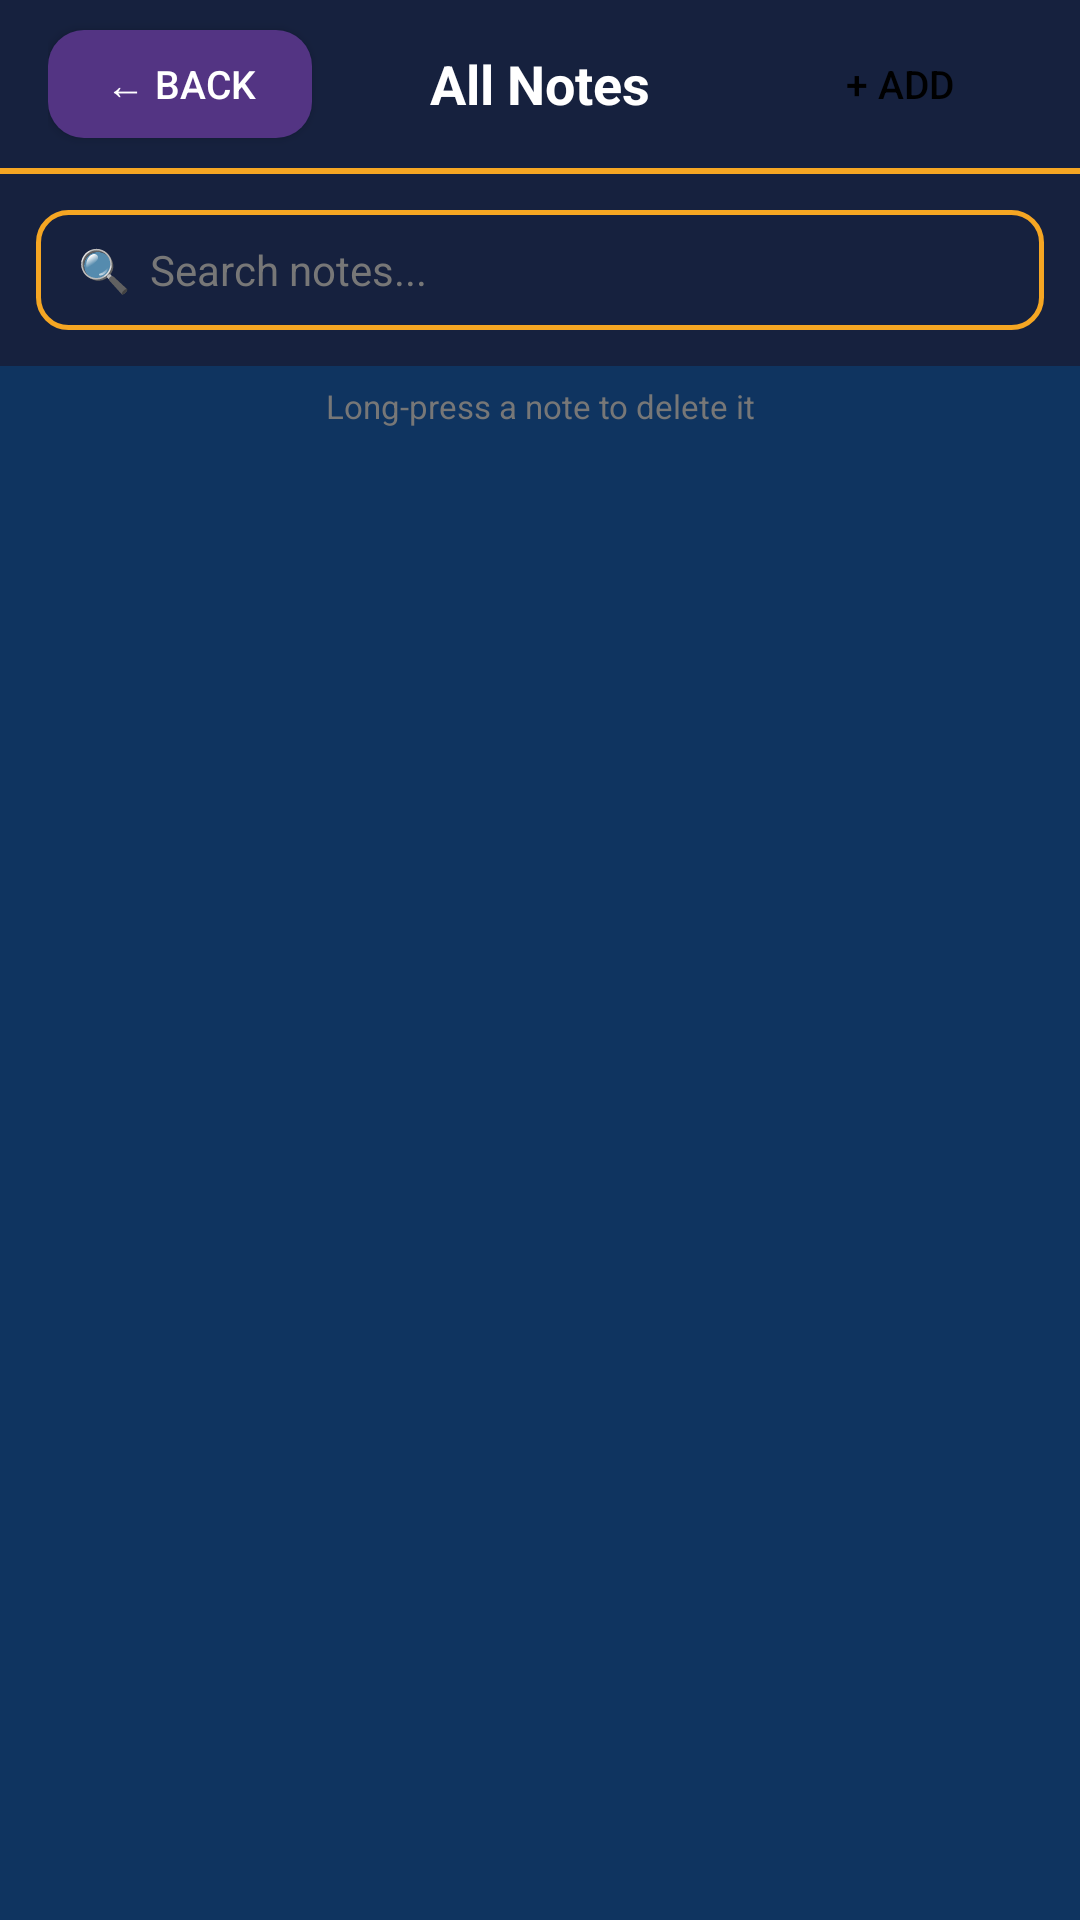

Layout XML and referenced resources for this Android screen:
<!-- AndroidManifest.xml: application theme AppTheme -->
<!-- res/layout/activity_notes_list.xml -->
<?xml version="1.0" encoding="utf-8"?>
<LinearLayout xmlns:android="http://schemas.android.com/apk/res/android"
    android:layout_width="match_parent"
    android:layout_height="match_parent"
    android:orientation="vertical"
    android:background="@color/bg_screen">

    
    <LinearLayout
        android:layout_width="match_parent"
        android:layout_height="56dp"
        android:orientation="horizontal"
        android:gravity="center_vertical"
        android:background="@drawable/header_bar"
        android:paddingLeft="16dp"
        android:paddingRight="16dp">

        <Button
            android:id="@+id/btnBack"
            android:layout_width="wrap_content"
            android:layout_height="36dp"
            android:text="@string/btn_back"
            android:textColor="@color/text_primary"
            android:textSize="13sp"
            android:background="@drawable/btn_secondary"
            android:paddingLeft="12dp"
            android:paddingRight="12dp" />

        <TextView
            android:layout_width="0dp"
            android:layout_height="wrap_content"
            android:layout_weight="1"
            android:text="@string/title_all_notes"
            android:textColor="@color/text_primary"
            android:textSize="18sp"
            android:textStyle="bold"
            android:gravity="center" />

        <Button
            android:id="@+id/btnAddNew"
            android:layout_width="wrap_content"
            android:layout_height="36dp"
            android:text="+ Add"
            android:textColor="@color/black"
            android:textSize="13sp"
            android:background="@drawable/btn_accent"
            android:paddingLeft="12dp"
            android:paddingRight="12dp" />

    </LinearLayout>

    
    <View
        android:layout_width="match_parent"
        android:layout_height="2dp"
        android:background="@color/colorAccent" />

    
    <LinearLayout
        android:layout_width="match_parent"
        android:layout_height="wrap_content"
        android:orientation="horizontal"
        android:padding="12dp"
        android:background="@color/colorPrimaryDark">

        <EditText
            android:id="@+id/etSearch"
            android:layout_width="match_parent"
            android:layout_height="40dp"
            android:hint="🔍  Search notes..."
            android:textColorHint="@color/text_hint"
            android:textColor="@color/text_primary"
            android:textSize="14sp"
            android:background="@drawable/input_bg"
            android:paddingLeft="14dp"
            android:paddingRight="14dp"
            android:singleLine="true"
            android:inputType="text" />

    </LinearLayout>

    
    <TextView
        android:layout_width="match_parent"
        android:layout_height="wrap_content"
        android:text="Long-press a note to delete it"
        android:textColor="@color/text_hint"
        android:textSize="11sp"
        android:gravity="center"
        android:paddingTop="6dp"
        android:paddingBottom="4dp" />

    
    <ListView
        android:id="@+id/listViewNotes"
        android:layout_width="match_parent"
        android:layout_height="0dp"
        android:layout_weight="1"
        android:divider="@color/divider"
        android:dividerHeight="6dp"
        android:paddingLeft="12dp"
        android:paddingRight="12dp"
        android:paddingTop="8dp"
        android:paddingBottom="8dp"
        android:clipToPadding="false"
        android:scrollbars="none" />

    
    <TextView
        android:id="@+id/tvEmpty"
        android:layout_width="match_parent"
        android:layout_height="0dp"
        android:layout_weight="1"
        android:text="@string/empty_notes"
        android:textColor="@color/text_secondary"
        android:textSize="15sp"
        android:gravity="center"
        android:visibility="gone" />

</LinearLayout>
<!-- resources referenced by this layout -->
<resources>
  <color name="bg_screen">#0F3460</color>
  <color name="black">#000000</color>
  <color name="colorAccent">#F5A623</color>
  <color name="colorPrimaryDark">#16213E</color>
  <color name="divider">#2A2A4A</color>
  <color name="text_hint">#777777</color>
  <color name="text_primary">#FFFFFF</color>
  <color name="text_secondary">#BBBBBB</color>
  <!-- drawable btn_secondary (drawable) -->
  <?xml version="1.0" encoding="utf-8"?>
  <shape xmlns:android="http://schemas.android.com/apk/res/android"
      android:shape="rectangle">
      <solid android:color="#533483" />
      <corners android:radius="12dp" />
  </shape>
  <!-- drawable header_bar (drawable) -->
  <?xml version="1.0" encoding="utf-8"?>
  <shape xmlns:android="http://schemas.android.com/apk/res/android"
      android:shape="rectangle">
      <solid android:color="#16213E" />
      <corners android:bottomLeftRadius="0dp" android:bottomRightRadius="0dp" />
      <stroke android:width="0dp" android:color="#00000000" />
  </shape>
  <!-- drawable input_bg (drawable) -->
  <?xml version="1.0" encoding="utf-8"?>
  <shape xmlns:android="http://schemas.android.com/apk/res/android"
      android:shape="rectangle">
      <solid android:color="#16213E" />
      <corners android:radius="10dp" />
      <stroke android:width="1.5dp" android:color="#F5A623" />
  </shape>
  <string name="btn_back">← Back</string>
  <string name="empty_notes">No notes yet.\nTap + New Note to get started.</string>
  <string name="title_all_notes">All Notes</string>
  <style name="AppTheme" parent="Theme.AppCompat.NoActionBar">
          <item name="colorPrimary">@color/colorPrimary</item>
          <item name="colorPrimaryDark">@color/colorPrimaryDark</item>
          <item name="colorAccent">@color/colorAccent</item>
          <item name="android:windowBackground">@color/bg_screen</item>
          <item name="android:statusBarColor">@color/colorPrimaryDark</item>
      </style>
  <color name="colorPrimary">#1A1A2E</color>
</resources>
